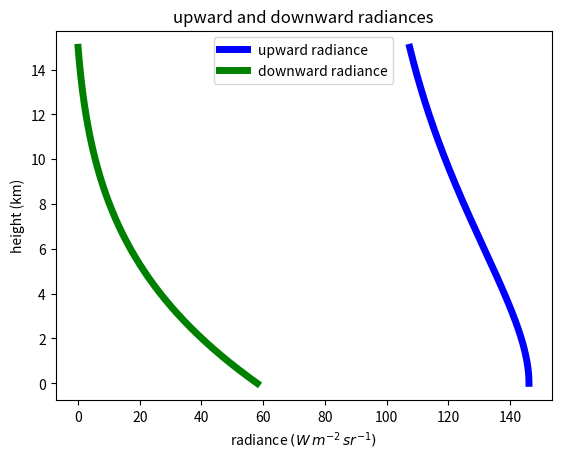
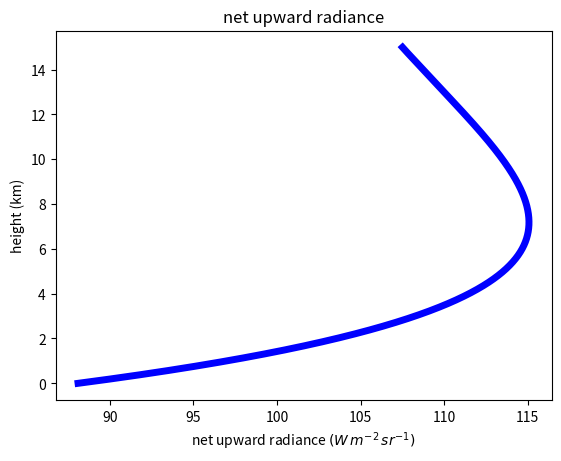

The matplotlib source for these figures, in order:
import numpy as np
import matplotlib.pyplot as plt

sigma_pi=5.67e-8/np.pi

def hydrostat(T_surf,p_surf,dT_dz,delta_z,num_levels):
    """
       build a hydrostatic atmosphere by integrating the hydrostatic equation from the surface,
       using num_layers=num_levels-1 of constant thickness delta_z
       input:  T_surf -- surface temperature in K
              p_surf -- surface pressure in Pa
              dT_dz -- constant rate of temperature change with height in K/m
              delta_z  -- layer thickness in m
              num_levels -- number of levels in the atmosphere
       output:
              numpy arrays: Temp (K) , press (Pa), rho (kg/m^3), height (m)
    """
    Rd=287. #J/kg/K  -- gas constant for dry air
    g=9.8  #m/s^2
    #
    # all these variables are defined on levels
    #
    Temp=np.empty([num_levels])
    press=np.empty_like(Temp)
    rho=np.empty_like(Temp)
    height=np.empty_like(Temp)
    #
    # layer 0 sits directly above the surface, so start
    # with pressure, temp of air equal to ground temp, press
    # and get density from equaiton of state
    # 
    press[0]=p_surf
    Temp[0]=T_surf
    rho[0]=p_surf/(Rd*T_surf)
    height[0]=0
    num_layers=num_levels-1
    #now march up the atmosphere a layer at a time
    for i in range(num_layers):
        delP= -rho[i]*g*delta_z
        height[i+1] = height[i] + delta_z
        Temp[i+1] = Temp[i] + dT_dz*delta_z
        press[i+1]= press[i] + delP
        rho[i+1]=press[i+1]/(Rd*Temp[i+1])
    return (Temp,press,rho,height)

def find_tau(r_gas,k_lambda,rho,height):
    """
       input: r_gas -- gas mixing ratio in kg/kg
              k_lambda -- mass absorption coefficient in kg/m^2
              rho -- vector of air densities in kg/m^3
              height -- corresponding layer heights in m
       output:  tau -- vetical optical depth from the surface, same shape as rho
    """
    tau=np.empty_like(rho)
    tau[0]=0
    num_levels=len(rho)
    num_layers=num_levels-1
    for index in range(num_layers):
        delta_z=height[index+1] - height[index]
        delta_tau=r_gas*rho[index]*k_lambda*delta_z
        tau[index+1]=tau[index] + delta_tau
    return tau     

def radiances(tau,Temp,height,T_surf):
    up_rad=np.empty_like(height)
    down_rad=np.empty_like(height)
    sfc_rad=sigma_pi*T_surf**4.
    up_rad[0]=sfc_rad
    tot_levs=len(tau)
    for index in np.arange(1,tot_levs):
        upper_lev=index
        lower_lev=index - 1
        del_tau=tau[upper_lev] - tau[lower_lev]
        trans=np.exp(-del_tau)
        emiss=1 - trans
        layer_rad=sigma_pi*Temp[lower_lev]**4.*emiss
        #
        # find the radiance at the next level
        #
        up_rad[upper_lev]=trans*up_rad[lower_lev] + layer_rad
    #
    # start at the top of the atmosphere
    # with zero downwelling flux
    #
    down_rad[tot_levs-1]=0
    #
    # go down a level at a time, adding up the radiances
    #
    for index in np.arange(1,tot_levs):
        upper_lev=tot_levs - index
        lower_lev=tot_levs - index -1
        del_tau=tau[upper_lev] - tau[lower_lev]
        trans=np.exp(-del_tau)
        emiss=1 - trans
        layer_rad=sigma_pi*Temp[upper_lev]**4.*emiss
        down_rad[lower_lev]=down_rad[upper_lev]*trans + layer_rad
    return (up_rad,down_rad)

if __name__=="__main__":
    r_gas=0.01  #kg/kg
    k_lambda=0.01  #m^2/kg
    T_surf=300 #K
    p_surf=100.e3 #Pa
    dT_dz = -7.e-3 #K/km
    delta_z=10
    num_levels=1500    
    Temp,press,rho,height=hydrostat(T_surf,p_surf,dT_dz,delta_z,num_levels)
    tau=find_tau(r_gas,k_lambda,rho,height)
    up,down=radiances(tau,Temp,height,T_surf)

    fig1,axis1=plt.subplots(1,1)
    axis1.plot(up,height*0.001,'b-',lw=5,label='upward radiance')
    axis1.plot(down,height*0.001,'g-',lw=5,label='downward radiance')
    axis1.set_title('upward and downward radiances')
    axis1.set_xlabel('radiance $(W\,m^{-2}\,sr^{-1})$')
    axis1.set_ylabel('height (km)')
    axis1.legend(numpoints=1,loc='best')
    fig1.savefig('rad_updn.png')

    fig2,axis2=plt.subplots(1,1)
    axis2.plot(up-down,height*0.001,'b-',lw=5)
    axis2.set_title('net upward radiance')
    axis2.set_xlabel('net upward radiance $(W\,m^{-2}\,sr^{-1})$')
    axis2.set_ylabel('height (km)')
    fig1.savefig('rad_net.png')

    plt.show()

    
